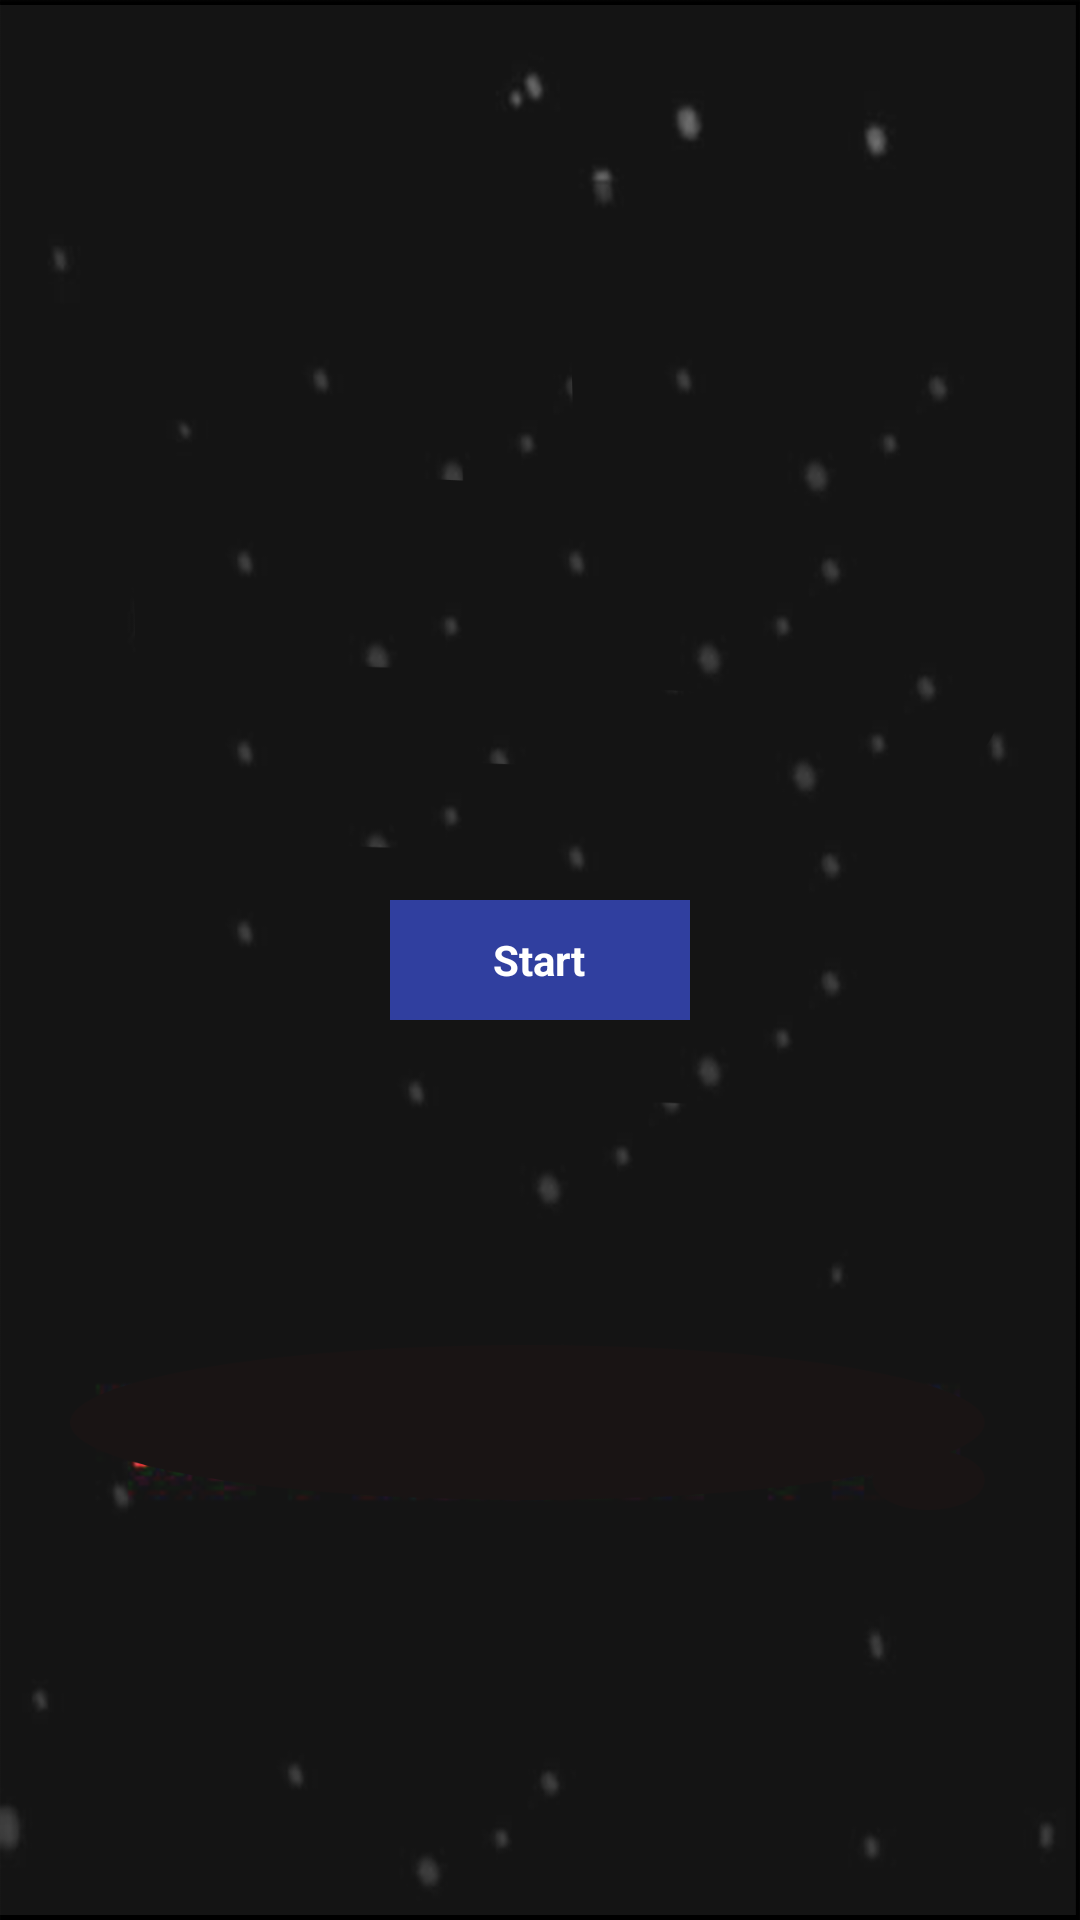

Reconstruct the res/layout file that produces this screen, plus the resources it refers to.
<!-- AndroidManifest.xml: activity theme Theme.AppCompat.NoActionBar -->
<!-- res/layout/activity_dashboard.xml -->
<?xml version="1.0" encoding="utf-8"?>
<android.support.constraint.ConstraintLayout xmlns:android="http://schemas.android.com/apk/res/android"
    xmlns:app="http://schemas.android.com/apk/res-auto"
    xmlns:tools="http://schemas.android.com/tools"
    android:layout_width="match_parent"
    android:layout_height="match_parent"
    tools:context="com.shoaibnwar.crighter.Activities.DashboardActivity"
    android:background="@drawable/bgimage">
    <RelativeLayout
        android:layout_width="match_parent"
        android:layout_height="match_parent">


        <RelativeLayout
            android:id="@+id/tv_start"
            android:layout_width="100dp"
            android:layout_height="40dp"
            android:layout_centerInParent="true"
            android:background="@color/colorPrimaryDark">

            <TextView
                android:id="@+id/tv_text_start"
                android:layout_width="wrap_content"
                android:layout_height="wrap_content"
                android:layout_centerInParent="true"
                android:text="Start"
                android:textColor="@color/colorWhite"
                android:textStyle="bold"/>

        </RelativeLayout>

    </RelativeLayout>

</android.support.constraint.ConstraintLayout>
<!-- resources referenced by this layout -->
<resources>
  <color name="colorPrimaryDark">#303F9F</color>
  <color name="colorWhite">#fff</color>
  <!-- drawable bgimage: png bitmap (drawable-xxxhdpi, 71951 bytes) -->
</resources>
